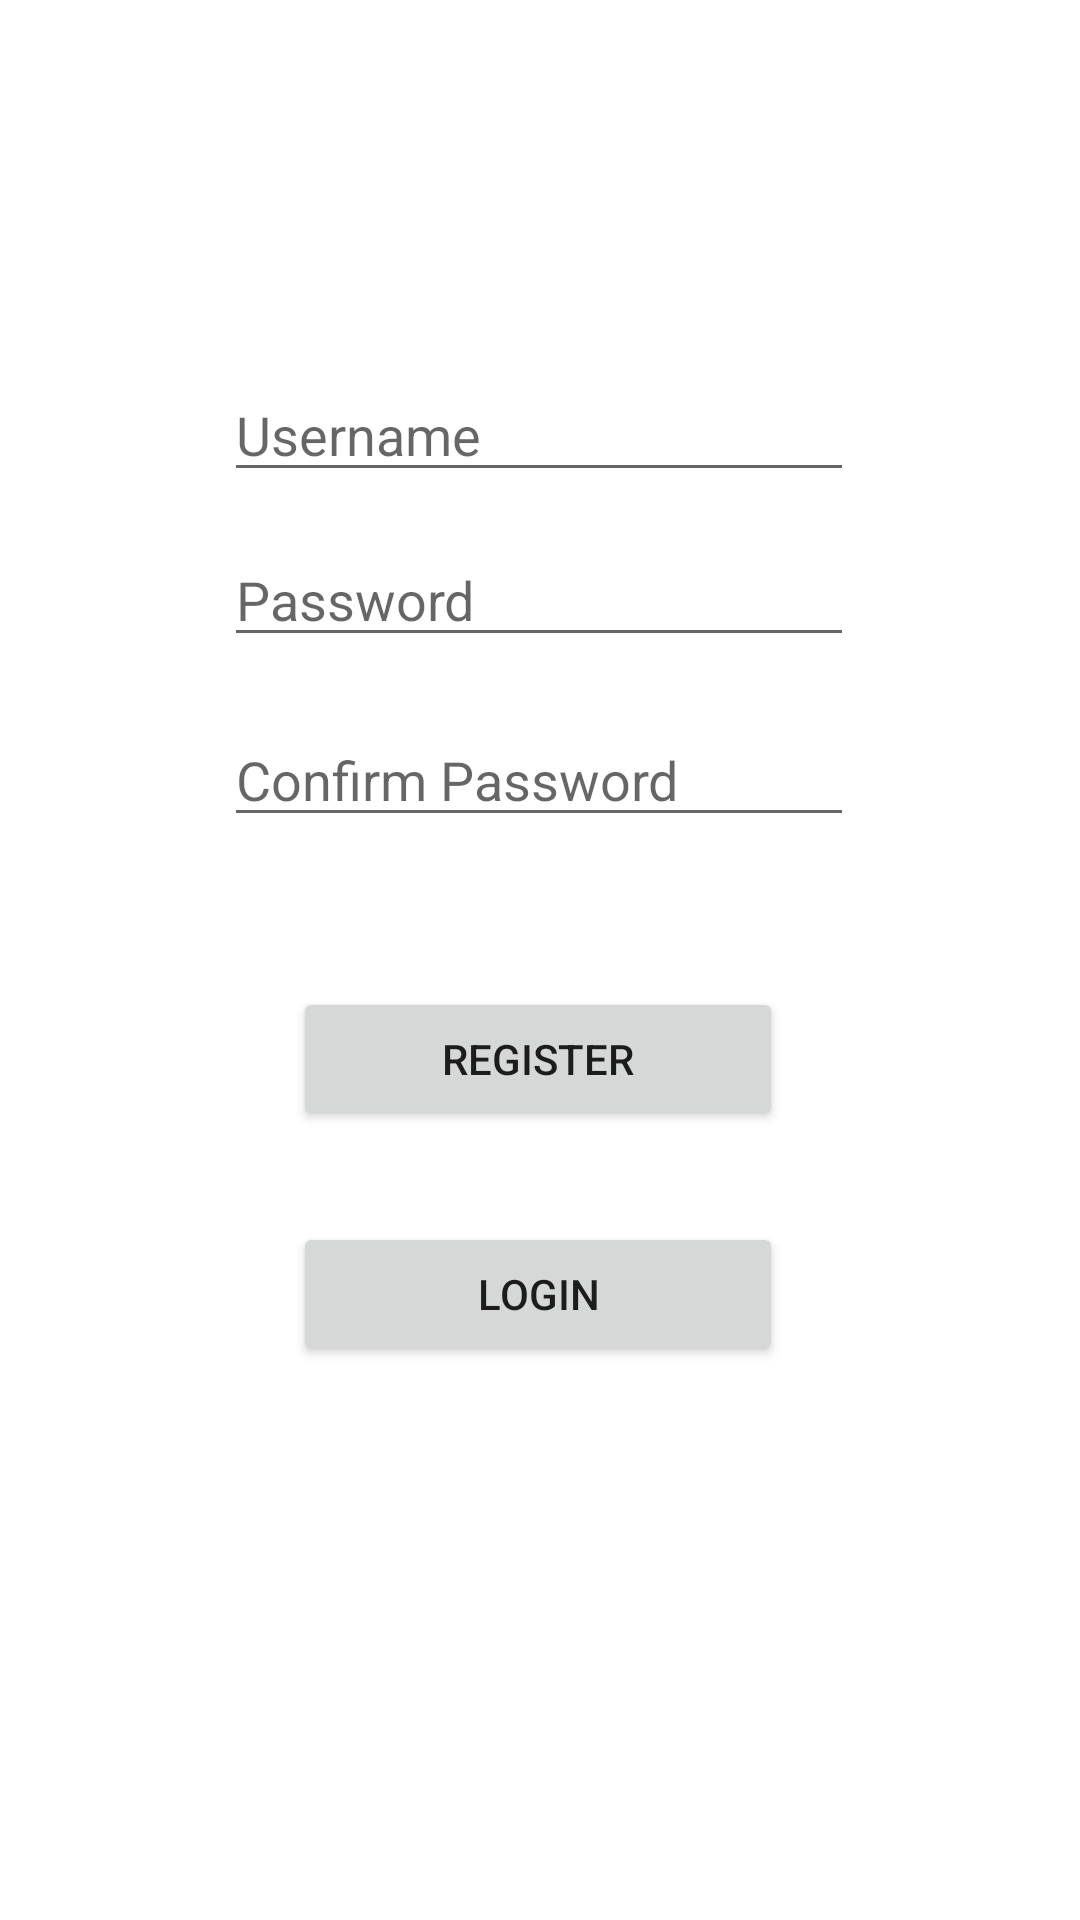

This screen was rendered from an Android layout file. Write that file and the resources it references.
<!-- AndroidManifest.xml: activity theme Theme.SimpleLoginAndRegistrationApp -->
<!-- res/layout/activity_main.xml -->
<?xml version="1.0" encoding="utf-8"?>
<androidx.constraintlayout.widget.ConstraintLayout xmlns:android="http://schemas.android.com/apk/res/android"
    xmlns:app="http://schemas.android.com/apk/res-auto"
    xmlns:tools="http://schemas.android.com/tools"
    android:layout_width="match_parent"
    android:layout_height="match_parent"
    tools:context=".MainActivity">


    <EditText
        android:id="@+id/et_username"
        android:layout_width="wrap_content"
        android:layout_height="wrap_content"
        android:ems="10"
        android:hint="Username"
        android:inputType="text"
        app:layout_constraintBottom_toBottomOf="parent"
        app:layout_constraintHorizontal_bias="0.497"
        app:layout_constraintLeft_toLeftOf="parent"
        app:layout_constraintRight_toRightOf="parent"
        app:layout_constraintTop_toTopOf="parent"
        app:layout_constraintVertical_bias="0.205" />

    <EditText
        android:id="@+id/et_password"
        android:layout_width="wrap_content"
        android:layout_height="wrap_content"
        android:layout_below="@+id/et_username"
        android:ems="10"
        android:hint="Password"
        android:inputType="textPassword"
        app:layout_constraintBottom_toBottomOf="parent"
        app:layout_constraintHorizontal_bias="0.497"
        app:layout_constraintLeft_toLeftOf="parent"
        app:layout_constraintRight_toRightOf="parent"
        app:layout_constraintTop_toTopOf="parent"
        app:layout_constraintVertical_bias="0.297" />

    <EditText
        android:id="@+id/et_cpassword"
        android:layout_width="wrap_content"
        android:layout_height="wrap_content"
        android:layout_below="@+id/et_password"
        android:ems="10"
        android:hint="Confirm Password"
        android:inputType="textPassword"
        app:layout_constraintBottom_toBottomOf="parent"
        app:layout_constraintHorizontal_bias="0.497"
        app:layout_constraintLeft_toLeftOf="parent"
        app:layout_constraintRight_toRightOf="parent"
        app:layout_constraintTop_toTopOf="parent"
        app:layout_constraintVertical_bias="0.397" />

    <Button
        android:id="@+id/btn_register"
        android:layout_width="wrap_content"
        android:layout_height="wrap_content"
        android:layout_below="@+id/et_cpassword"
        android:ems="10"
        android:text="Register"
        app:layout_constraintBottom_toBottomOf="parent"
        app:layout_constraintEnd_toEndOf="parent"
        app:layout_constraintHorizontal_bias="0.497"
        app:layout_constraintLeft_toLeftOf="parent"
        app:layout_constraintRight_toRightOf="parent"
        app:layout_constraintStart_toStartOf="parent"
        app:layout_constraintTop_toTopOf="parent"
        app:layout_constraintVertical_bias="0.556" />

    <Button
        android:id="@+id/btn_login"
        android:layout_width="wrap_content"
        android:layout_height="wrap_content"
        android:layout_alignParentBottom="true"
        android:ems="10"
        android:text="Login"
        app:layout_constraintBottom_toBottomOf="parent"
        app:layout_constraintEnd_toEndOf="parent"
        app:layout_constraintHorizontal_bias="0.497"
        app:layout_constraintLeft_toLeftOf="parent"
        app:layout_constraintRight_toRightOf="parent"
        app:layout_constraintStart_toStartOf="parent"
        app:layout_constraintTop_toTopOf="parent"
        app:layout_constraintVertical_bias="0.688" />

    <androidx.constraintlayout.widget.Barrier
        android:id="@+id/barrier2"
        android:layout_width="wrap_content"
        android:layout_height="wrap_content"
        app:barrierDirection="left" />

    <androidx.constraintlayout.widget.Guideline
        android:id="@+id/guideline2"
        android:layout_width="wrap_content"
        android:layout_height="wrap_content"
        android:orientation="vertical"
        app:layout_constraintGuide_begin="20dp" />

</androidx.constraintlayout.widget.ConstraintLayout>
<!-- resources referenced by this layout -->
<resources>
  <style name="Theme.SimpleLoginAndRegistrationApp" parent="Theme.MaterialComponents.DayNight.DarkActionBar">
          
          <item name="colorPrimary">@color/purple_500</item>
          <item name="colorPrimaryVariant">@color/purple_700</item>
          <item name="colorOnPrimary">@color/white</item>
          
          <item name="colorSecondary">@color/teal_200</item>
          <item name="colorSecondaryVariant">@color/teal_700</item>
          <item name="colorOnSecondary">@color/black</item>
          
          <item name="android:statusBarColor" tools:targetApi="l">?attr/colorPrimaryVariant</item>
          
      </style>
  <!-- not gathered from this repository: default colours our renderer supplied (Android Studio template values) -->
  <color name="purple_500">#FF6200EE</color>
  <color name="purple_700">#FF3700B3</color>
  <color name="teal_200">#FF03DAC5</color>
  <color name="teal_700">#FF018786</color>
  <color name="black">#FF000000</color>
  <color name="white">#FFFFFFFF</color>
</resources>
